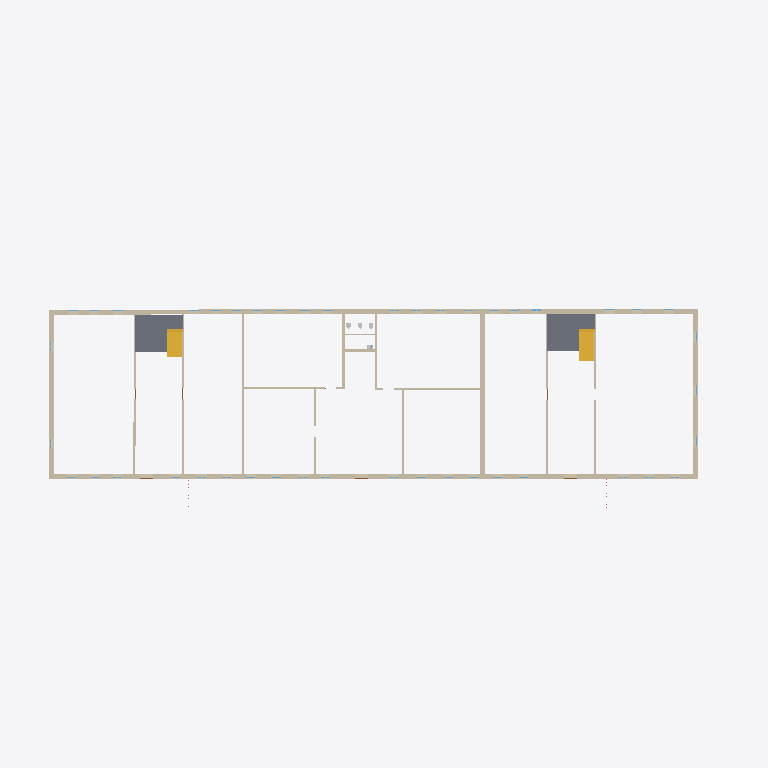
Plan cut of the same IFC building model at storey '1' (level 0.00 m, cut at 1.40 m), seen from above with north up, elements coloured by IFC class: 18 walls (beige), 2 slabs (grey), 2 stair flights (yellow). Cut surfaces are drawn darker.
Extent 65.0 m × 23.1 m × 6.3 m (x, y, z). Storeys (2): 1 at 0.00 m; 2 at 3.01 m. Elements (232): 94 IfcWindow, 65 IfcWall, 37 IfcDoor, 15 IfcRailing, 8 IfcSanitaryTerminal, 4 IfcStairFlight, 3 IfcLightFixture, 3 IfcSlab, 3 IfcValve.

HEADER;
FILE_DESCRIPTION(('ViewDefinition [Renga View]'),'2;1');
FILE_NAME('modelOBJIFC.ifc','2023-05-23T17:10:39',(''),(''),'IfcPlusPlus','Renga 5.9.48395.0','');
FILE_SCHEMA(('IFC4'));
ENDSEC;
DATA;
#28=IFCPROJECT('21TEaxodjBnwNjgMembgig',$,$,$,$,$,$,(#5),#27);
#34=IFCSITE('113ZChXg9TIAfgSrEOVR1w',$,$,$,$,#33,$,$,.ELEMENT.,$,$,$,$,$);
#40=IFCBUILDING('3UJDogBkroGxhJvtR5EBWS',$,$,$,$,#39,$,$,.ELEMENT.,$,$,$);
#52=IFCBUILDINGSTOREY('3BHfKzxrP0Z8DSVYVKbZdS',$,'1',$,$,#51,$,$,.ELEMENT.,0.0);
#58=IFCBUILDINGSTOREY('059JSdQDvClB29wRghw5KJ',$,'2',$,$,#57,$,$,.ELEMENT.,3010.612933195752);
#157=IFCWALL('2xGeTQCBfEmR398JUILa3J',$,'Стена: 450,00 мм',$,$,#162,#301,$,.STANDARD.);
#2785=IFCWALL('0px5OPeQD2FAW7HS5lXDoc',$,'Стена: 450,00 мм',$,$,#2790,#2897,$,.STANDARD.);
#10537=IFCSLAB('0m82l04IbEOwEO$kjVLL5i',$,'Перекрытие: 200,00 мм',$,$,#10542,#10568,$,.FLOOR.);
#10505=IFCSLAB('0SI5mJ1Jz8TBNq$z0MpIbD',$,'Перекрытие: 200,00 мм',$,$,#10510,#10536,$,.FLOOR.);
#60=IFCWALL('3ulA4SlHr4p8T_Z$Fm70Q_',$,'Стена: 450,00 мм',$,$,#65,#104,$,.STANDARD.);
#577=IFCWALL('0UHeqyCS522wKAdQqnq4eI',$,'Стена: 450,00 мм',$,$,#582,#609,$,.STANDARD.);
#116=IFCWALL('2_z8xnwIH2Ux417mfpNJh7',$,'Стена: 450,00 мм',$,$,#121,#156,$,.STANDARD.);
#10599=IFCSTAIRFLIGHT('2O6lz3qAnAS98K$DqN70ga',$,'Лестница: 10 шт x 291,38 мм x 149,50 мм',$,$,#10604,#10644,$,$,$,$,$,.NOTDEFINED.);
#10650=IFCSTAIRFLIGHT('0RX1uW5Gr0QRX_E$OrdWXF',$,'Лестница: 10 шт x 255,13 мм x 149,50 мм',$,$,#10655,#10695,$,$,$,$,$,.NOTDEFINED.);
#544=IFCWALL('2qEO$H_WX44PCS$3Ou9F4Z',$,'Стена: 200,00 мм',$,$,#549,#576,$,.STANDARD.);
#833=IFCWALL('0zOQ3_mHH7agp1ajFv3sUO',$,'Стена: 200,00 мм',$,$,#838,#874,$,.STANDARD.);
#791=IFCWALL('3jBtHygPD1ZQpO$gFZX_hv',$,'Стена: 200,00 мм',$,$,#796,#832,$,.STANDARD.);
#917=IFCWALL('2zAyA_1qT6x9qvxY8NK4OM',$,'Стена: 200,00 мм',$,$,#922,#958,$,.STANDARD.);
#875=IFCWALL('2aHpaqzAfB1BRbPH$uZlQM',$,'Стена: 200,00 мм',$,$,#880,#916,$,.STANDARD.);
#647=IFCWALL('3JTgq6$qrBHeXa8RQDjTV9',$,'Стена: 200,00 мм',$,$,#652,#683,$,.STANDARD.);
#684=IFCWALL('1J_dQiyxr7tBtLXDn2lHIh',$,'Стена: 200,00 мм',$,$,#689,#720,$,.STANDARD.);
#610=IFCWALL('16SNzYXKj8qhYxW5BBGB4V',$,'Стена: 200,00 мм',$,$,#615,#646,$,.STANDARD.);
#1697=IFCWALL('3FN5WSloL58QW1wzxUrzpP',$,'Стена: 200,00 мм',$,$,#1702,#1729,$,.STANDARD.);
#721=IFCWALL('3nmSkOvz5EOuZ6nJCuSFsG',$,'Стена: 200,00 мм',$,$,#726,#753,$,.STANDARD.);
#754=IFCWALL('0Iu8tfO0191u5LBkL00evR',$,'Стена: 200,00 мм',$,$,#759,#790,$,.STANDARD.);
#507=IFCWALL('1Q$a$NXoz24A0Dj8Xi2JDn',$,'Стена: 200,00 мм',$,$,#512,#543,$,.STANDARD.);
#992=IFCWALL('2M3qTCnGL1VARgVnXkRf2r',$,'Стена: 100,00 мм',$,$,#997,#1036,$,.STANDARD.);
ENDSEC;